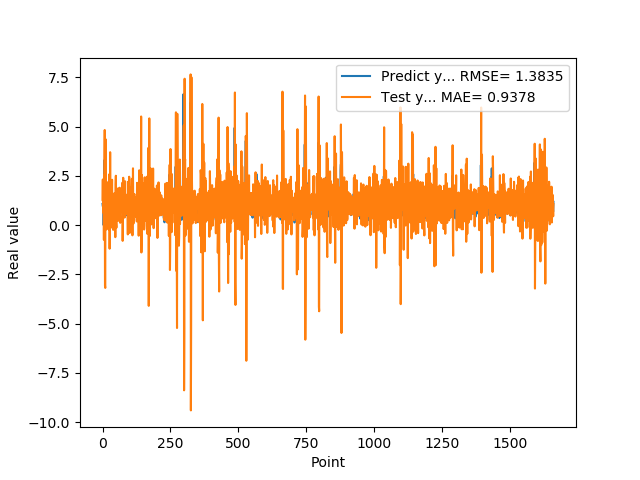

The file beside this chart, header and first rows:
1.074290990829999792e+00, 1.284778642574536445e+00
9.521890282630000035e-01, 2.318379143269935216e+00
9.879170060160000766e-01, 6.368539283195331357e-01
1.011654973029999960e+00, 6.590877449345000638e-01
0.000000000000000000e+00, 1.336908108580627363e+00
7.643579840659999736e-01, -7.459172190425195081e-01
7.788103222849999119e-01, 2.543567311747123139e+00
3.306220054629999794e+00, 2.502063335949183731e+00
1.055441975589999970e+00, 4.829790279323406210e+00
7.543110251430000801e-01, -3.068519746126706416e+00
7.915459871289999283e-01, -3.185295879654033158e+00
1.409499049189999909e+00, 4.367081723521008207e+00
8.875439763070001042e-01, 3.071301021837166800e+00
6.401469707490000660e-01, 1.122314338333026268e-01
5.082880258560000808e-01, -2.164860882114880425e-01
8.640019893649999450e-01, 1.637702872944799104e+00
5.725920200349999822e-01, 2.189582580451227667e+00
8.469420075419999971e-01, 7.169368298589217092e-01
9.181020259860001032e-01, 1.063084400291162357e+00
7.976629734039999420e-01, 1.589221587019727044e+00
9.608020186419998776e-01, 4.783002002377038098e-01
9.555831551549999192e-01, 1.282635688282000697e+00
3.470349907879999862e-01, 1.274706661487487125e+00
9.546210169789999256e-01, -2.292704486597777480e-01
1.293938040730000072e+00, 2.260650711582491201e+00
5.251880288119999962e-01, 2.585307034323593545e+00
4.773890078070000542e-01, -1.194612926464252434e+00
1.275226235389999907e+00, 5.111657378664784535e-01
8.723750114439999814e-01, 3.702282948073623903e+00
8.355640172959999390e-01, 4.355783131747459347e-01
7.321749925609999377e-01, -1.414040594925429495e-01
7.640249729160000225e-01, 1.469495021633453913e+00
4.072830080990000323e-01, 1.283989977585652920e+00
4.752210080619999610e-01, 5.946361471785019948e-01
8.781340122220000488e-01, 1.182994694451674711e+00
7.414129972460000717e-01, 2.303335844255451459e+00
1.258002042770000051e+00, 6.770202336499036022e-01
1.069700956339999953e+00, 1.419780714451390757e+00
7.274609804150000691e-01, 9.055679816067656596e-01
7.892770171170000459e-01, -2.392234660312189953e-01
6.237750053410000550e-01, 1.517903000134479097e+00
6.914690136910000007e-01, 1.353340018399287858e+00
8.557710051540000640e-01, 1.167990158403354295e+00
7.093830108640000187e-01, 1.612170966369933289e+00
1.014547944070000041e+00, 7.051768723285467555e-01
1.115731000900000103e+00, 1.405649062993460374e+00
4.182830154900000208e-01, 1.479260229083585232e+00
1.002280950550000105e+00, -6.095686925938790246e-01
1.218860983849999968e+00, 2.065713205850820078e+00
1.143296003339999922e+00, 2.507587555226780562e+00
6.528189778330000248e-01, 1.593372283238366771e-01
6.746559739110000731e-01, -1.309870476704730058e-01
6.009536385540000802e-01, 1.321918914317541827e+00
6.694570183749999348e-01, 1.726742234145865806e+00
6.538079977039999990e-01, 1.220961694723936342e+00
7.814120054240000224e-01, 1.127261423674918106e+00
1.206303954120000022e+00, 1.194131768464560928e+00
8.469259738919999725e-01, 1.865243155628568017e+00
8.286409974099999687e-01, 2.206123199943729185e-01
6.482390165329999787e-01, 4.631279390609607249e-01
5.623700022700000023e-01, 1.300326729441534157e+00
... 1,599 more rows
